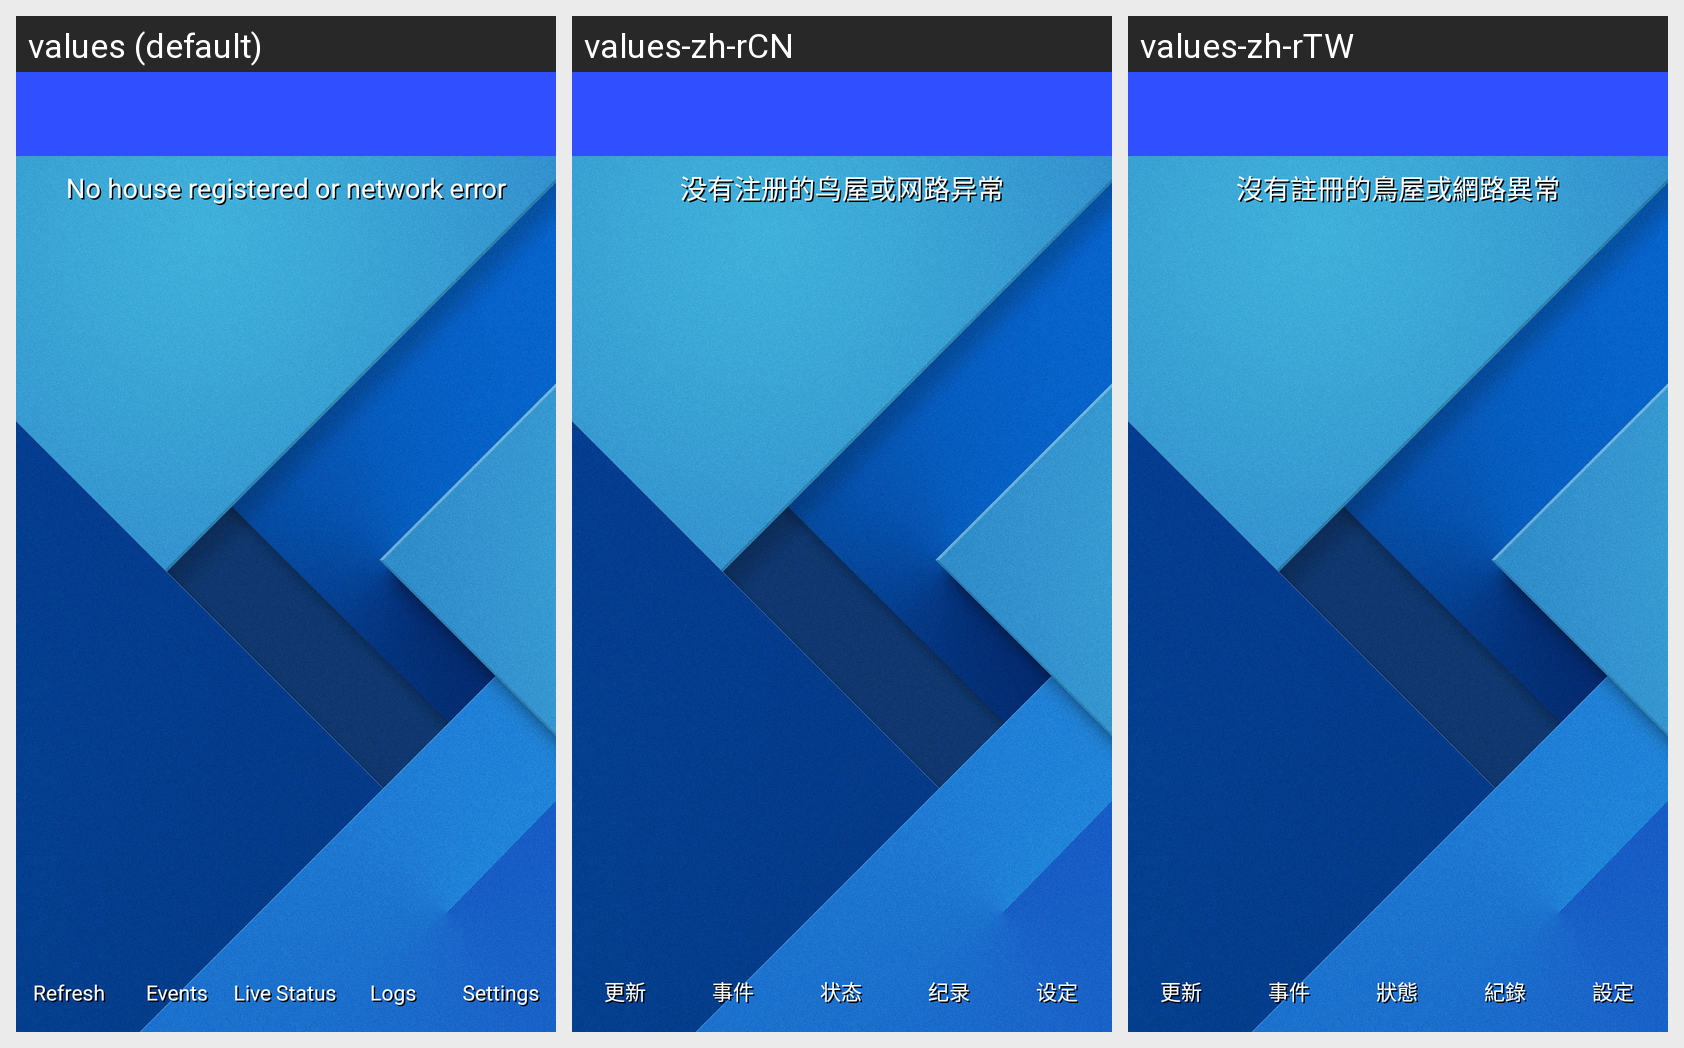

This grid shows one Android layout under several languages. Give, for every string resource on the screen, its name, the default text and each shown locale's text.
Android screen res/layout/carol_overview.xml rendered under 3 locales, left to right: values (default), values-zh-rCN, values-zh-rTW. Device: Nexus 5 (rendered at 1080×1920; each locale shown at half size, 540×960, under a caption strip naming it); theme AppTheme.
Strings drawn on this screen, with the default value and each locale's value (text and hints the layout hard-codes, and strings that could not be matched under every locale, appear in the picture but are not listed):

error_msg
  values: No house registered or network error
  values-zh-rCN: 没有注册的鸟屋或网路异常
  values-zh-rTW: 沒有註冊的鳥屋或網路異常

refresh
  values: Refresh
  values-zh-rCN: 更新
  values-zh-rTW: 更新

title_events
  values: Events
  values-zh-rCN: 事件
  values-zh-rTW: 事件

title_birdhouses
  values: Live Status
  values-zh-rCN: 状态
  values-zh-rTW: 狀態

logs_all
  values: Logs
  values-zh-rCN: 纪录
  values-zh-rTW: 紀錄

title_settings
  values: Settings
  values-zh-rCN: 设定
  values-zh-rTW: 設定
